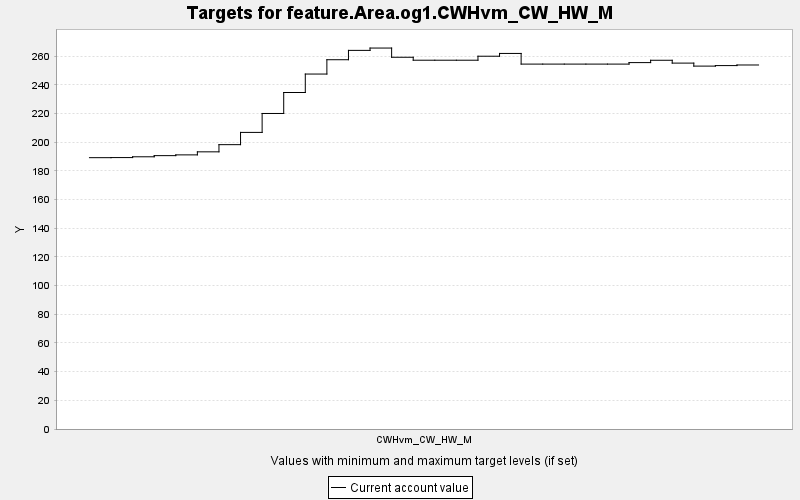

The data file committed next to this chart (first rows):
TARGET, PERIOD, YEAR, PERIODWIDTH, MINIMUM, MAXIMUM, MINWEIGHT, MAXWEIGHT, CURRENT, SUMMARY
feature.Area.og1.CWHvm_CW_HW_M, 0, 0, 10.0, 0.0, 10000, 1.0, 1.0, 189.2, 0.0
feature.Area.og1.CWHvm_CW_HW_M, 1, 10, 10.0, 0.0, 10000, 1.0, 1.0, 189.3, 0.0
feature.Area.og1.CWHvm_CW_HW_M, 2, 20, 10.0, 0.0, 10000, 1.0, 1.0, 189.8, 0.0
feature.Area.og1.CWHvm_CW_HW_M, 3, 30, 10.0, 0.0, 10000, 1.0, 1.0, 190.6, 0.0
feature.Area.og1.CWHvm_CW_HW_M, 4, 40, 10.0, 0.0, 10000, 1.0, 1.0, 191.1, 0.0
feature.Area.og1.CWHvm_CW_HW_M, 5, 50, 10.0, 0.0, 10000, 1.0, 1.0, 193.3, 0.0
feature.Area.og1.CWHvm_CW_HW_M, 6, 60, 10.0, 0.0, 10000, 1.0, 1.0, 198.3, 0.0
feature.Area.og1.CWHvm_CW_HW_M, 7, 70, 10.0, 0.0, 10000, 1.0, 1.0, 206.8, 0.0
feature.Area.og1.CWHvm_CW_HW_M, 8, 80, 10.0, 0.0, 10000, 1.0, 1.0, 220, 0.0
feature.Area.og1.CWHvm_CW_HW_M, 9, 90, 10.0, 0.0, 10000, 1.0, 1.0, 234.6, 0.0
feature.Area.og1.CWHvm_CW_HW_M, 10, 100, 10.0, 0.0, 10000, 1.0, 1.0, 247.5, 0.0
feature.Area.og1.CWHvm_CW_HW_M, 11, 110, 10.0, 0.0, 10000, 1.0, 1.0, 257.5, 0.0
feature.Area.og1.CWHvm_CW_HW_M, 12, 120, 10.0, 0.0, 10000, 1.0, 1.0, 264, 0.0
feature.Area.og1.CWHvm_CW_HW_M, 13, 130, 10.0, 0.0, 10000, 1.0, 1.0, 265.6, 0.0
feature.Area.og1.CWHvm_CW_HW_M, 14, 140, 10.0, 0.0, 10000, 1.0, 1.0, 259.2, 0.0
feature.Area.og1.CWHvm_CW_HW_M, 15, 150, 10.0, 0.0, 10000, 1.0, 1.0, 257.1, 0.0
feature.Area.og1.CWHvm_CW_HW_M, 16, 160, 10.0, 0.0, 10000, 1.0, 1.0, 257.1, 0.0
feature.Area.og1.CWHvm_CW_HW_M, 17, 170, 10.0, 0.0, 10000, 1.0, 1.0, 257.1, 0.0
feature.Area.og1.CWHvm_CW_HW_M, 18, 180, 10.0, 0.0, 10000, 1.0, 1.0, 259.9, 0.0
feature.Area.og1.CWHvm_CW_HW_M, 19, 190, 10.0, 0.0, 10000, 1.0, 1.0, 261.9, 0.0
feature.Area.og1.CWHvm_CW_HW_M, 20, 200, 10.0, 0.0, 10000, 1.0, 1.0, 254.4, 0.0
feature.Area.og1.CWHvm_CW_HW_M, 21, 210, 10.0, 0.0, 10000, 1.0, 1.0, 254.4, 0.0
feature.Area.og1.CWHvm_CW_HW_M, 22, 220, 10.0, 0.0, 10000, 1.0, 1.0, 254.4, 0.0
feature.Area.og1.CWHvm_CW_HW_M, 23, 230, 10.0, 0.0, 10000, 1.0, 1.0, 254.4, 0.0
feature.Area.og1.CWHvm_CW_HW_M, 24, 240, 10.0, 0.0, 10000, 1.0, 1.0, 254.4, 0.0
feature.Area.og1.CWHvm_CW_HW_M, 25, 250, 10.0, 0.0, 10000, 1.0, 1.0, 255.5, 0.0
feature.Area.og1.CWHvm_CW_HW_M, 26, 260, 10.0, 0.0, 10000, 1.0, 1.0, 257.1, 0.0
feature.Area.og1.CWHvm_CW_HW_M, 27, 270, 10.0, 0.0, 10000, 1.0, 1.0, 255.1, 0.0
feature.Area.og1.CWHvm_CW_HW_M, 28, 280, 10.0, 0.0, 10000, 1.0, 1.0, 253, 0.0
feature.Area.og1.CWHvm_CW_HW_M, 29, 290, 10.0, 0.0, 10000, 1.0, 1.0, 253.4, 0.0
feature.Area.og1.CWHvm_CW_HW_M, 30, 300, 10.0, 0.0, 10000, 1.0, 1.0, 253.8, 0.0
